The GitHub repository IkbarSulistio/Coffee-Bean-Roast-Level-Classification contains a labelled image folder "Coffe_Bean" with 4 categories: dark roast, green unroasted, light roast, medium roast. Examples follow, each with its label.

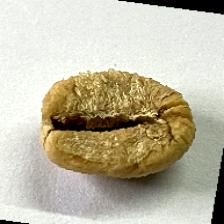
Label: light roast

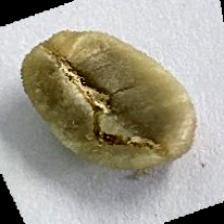
Label: green unroasted

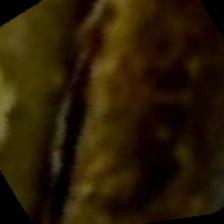
Label: green unroasted

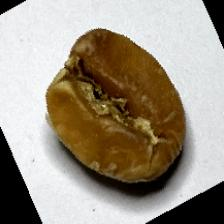
Label: light roast

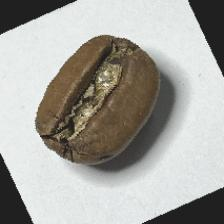
Label: medium roast

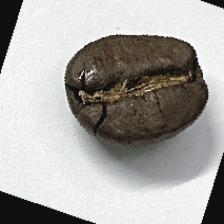
Label: dark roast
